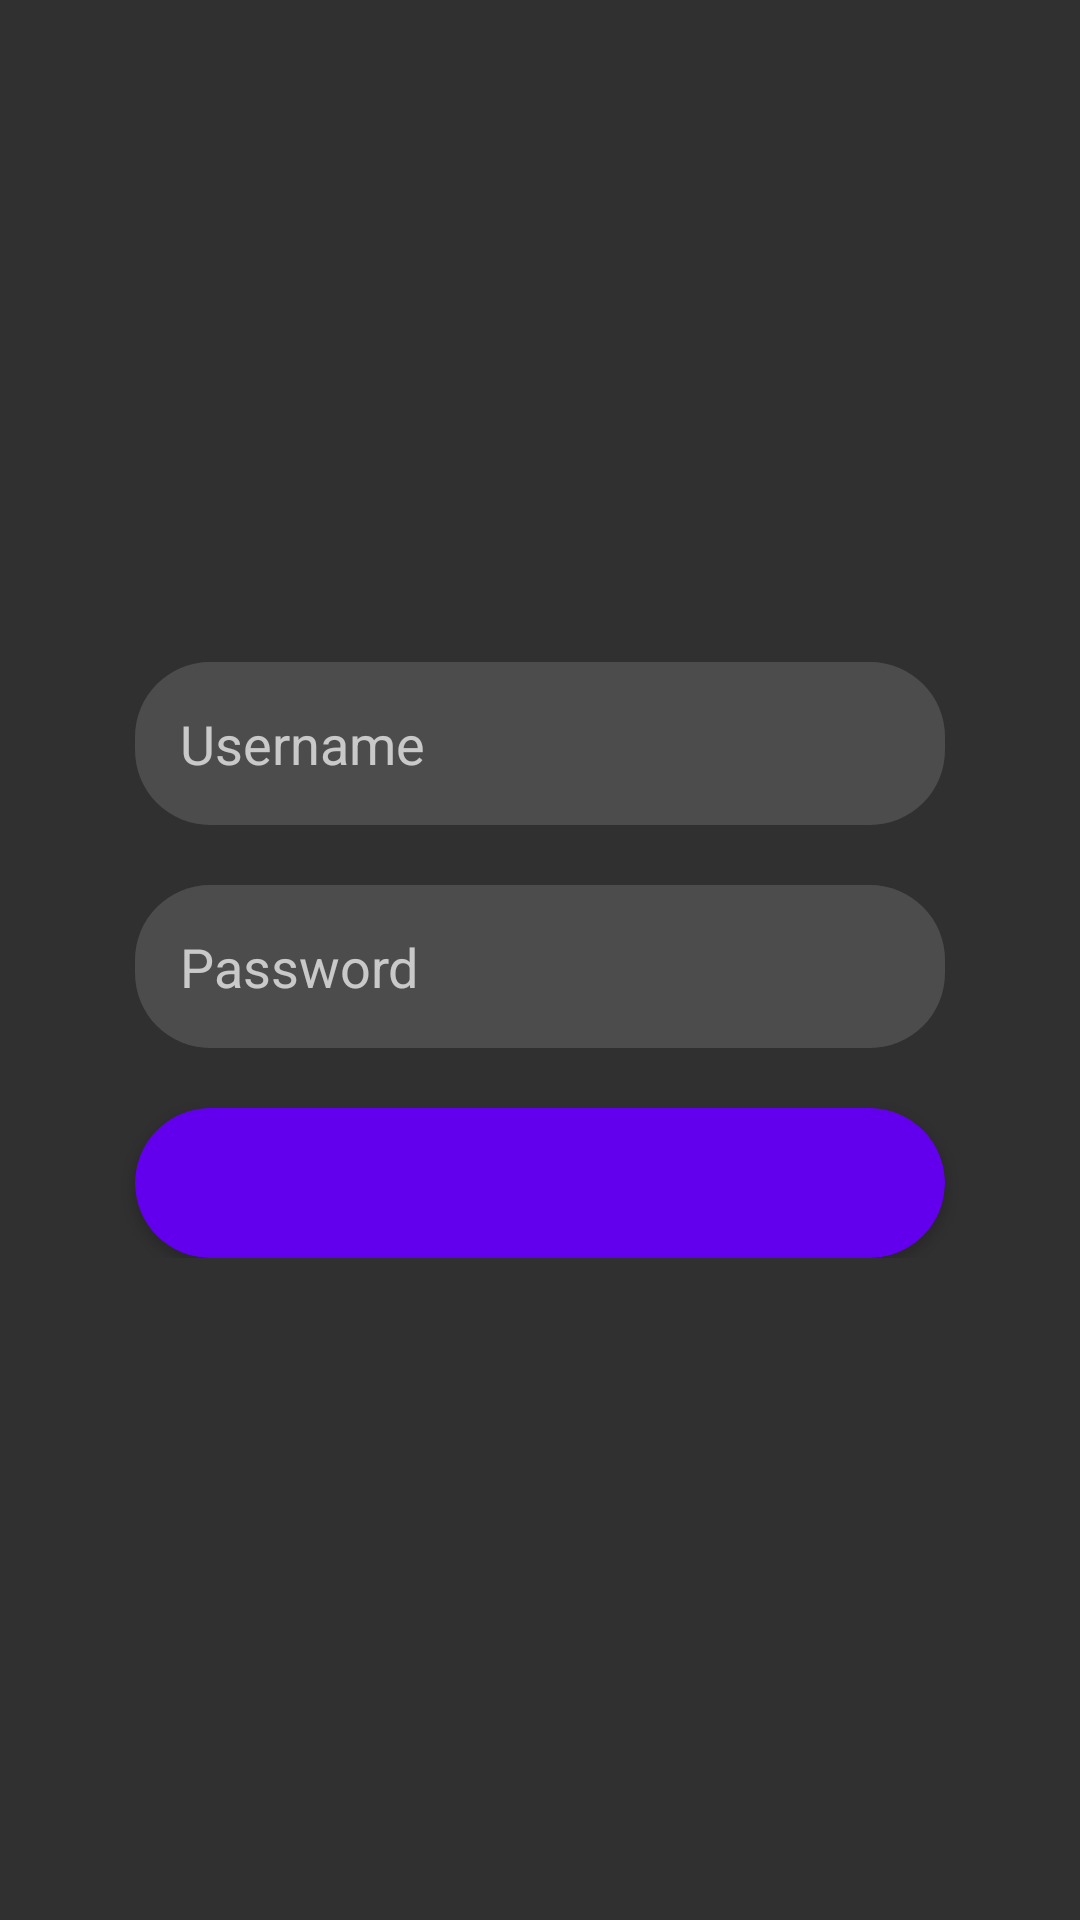

Here is an Android app screen rendered from its layout file. Give the layout XML and the strings, colors and styles it references.
<!-- AndroidManifest.xml: application theme AppTheme -->
<!-- res/layout/activity_signup.xml -->
<?xml version="1.0" encoding="utf-8"?>
<androidx.constraintlayout.widget.ConstraintLayout xmlns:android="http://schemas.android.com/apk/res/android"
    xmlns:app="http://schemas.android.com/apk/res-auto"
    xmlns:tools="http://schemas.android.com/tools"
    android:layout_width="match_parent"
    android:layout_height="match_parent"
    tools:context=".Activities.SignupActivity.SignupActivity">
    <androidx.constraintlayout.widget.ConstraintLayout
        android:layout_width="match_parent"
        android:layout_height="wrap_content"

        app:layout_constraintTop_toTopOf="parent"
        app:layout_constraintBottom_toBottomOf="parent"
        app:layout_constraintLeft_toLeftOf="parent"
        app:layout_constraintRight_toRightOf="parent"

        android:padding="5dp">

        <androidx.constraintlayout.widget.ConstraintLayout
            android:id="@+id/signup_layout_username"

            android:layout_width="match_parent"
            android:layout_height="wrap_content"

            app:layout_constraintTop_toTopOf="parent"

            android:padding="15dp"
            android:layout_marginHorizontal="40dp"
            android:background="@drawable/bg_input">

            <EditText
                android:id="@+id/signup_edt_username"

                android:layout_width="match_parent"
                android:layout_height="wrap_content"

                app:layout_constraintTop_toTopOf="parent"

                android:maxLines="1"
                android:hint="@string/login_user"
                android:background="@null"/>

        </androidx.constraintlayout.widget.ConstraintLayout>

        <androidx.constraintlayout.widget.ConstraintLayout
            android:id="@+id/signup_layout_password"

            android:layout_width="match_parent"
            android:layout_height="wrap_content"

            app:layout_constraintTop_toBottomOf="@+id/signup_layout_username"

            android:padding="15dp"
            android:layout_marginHorizontal="40dp"
            android:layout_marginTop="20dp"
            android:background="@drawable/bg_input">

            <EditText
                android:id="@+id/signup_edt_password"

                android:layout_width="match_parent"
                android:layout_height="wrap_content"

                app:layout_constraintTop_toTopOf="parent"

                android:inputType="textPassword"
                android:maxLines="1"
                android:hint="@string/login_pass"
                android:background="@null"/>

        </androidx.constraintlayout.widget.ConstraintLayout>

        <androidx.cardview.widget.CardView
            android:id="@+id/signup_btn_signup"

            android:layout_width="match_parent"
            android:layout_height="50dp"

            app:layout_constraintTop_toBottomOf="@+id/signup_layout_password"

            android:foreground="?android:attr/selectableItemBackground"
            android:clickable="true"
            android:layout_marginTop="20dp"
            android:layout_marginHorizontal="40dp"
            app:cardBackgroundColor="@color/colorPrimary"
            app:cardCornerRadius="25dp">

            <TextView
                android:layout_width="wrap_content"
                android:layout_height="wrap_content"

                android:textStyle="bold"
                android:textColor="@color/colorBtnTitle"
                android:textSize="200dp"
                android:layout_gravity="center"
                android:text="@string/signup_btn"/>

        </androidx.cardview.widget.CardView>

    </androidx.constraintlayout.widget.ConstraintLayout>
</androidx.constraintlayout.widget.ConstraintLayout>
<!-- resources referenced by this layout -->
<resources>
  <color name="colorBtnTitle">#FFFFFF</color>
  <color name="colorPrimary">#6200EE</color>
  <!-- drawable bg_input (drawable) -->
  <?xml version="1.0" encoding="utf-8"?>
  <shape xmlns:android="http://schemas.android.com/apk/res/android"
      android:shape="rectangle">
      <corners android:radius="25dp"/>
      <solid android:color="@color/colorInput"/>
  </shape>
  <string name="login_pass">Password</string>
  <string name="login_user">Username</string>
  <string name="signup_btn">Sign Up</string>
  <style name="AppTheme" parent="Theme.AppCompat">
          
          <item name="colorPrimary">@color/colorPrimary</item>
          <item name="colorPrimaryDark">@color/colorPrimaryDark</item>
          <item name="colorAccent">@color/colorAccent</item>
      </style>
  <color name="colorInput">#59828282</color>
  <color name="colorPrimaryDark">#3700B3</color>
  <color name="colorAccent">#03DAC5</color>
</resources>
